Run: headless pygame with SDL's dummy video driver; simulated clock (each Clock.tick advances the game by its frame time, no real sleeping); random seed 0; keys injected as events and as key.get_pressed() state; no mouse input.
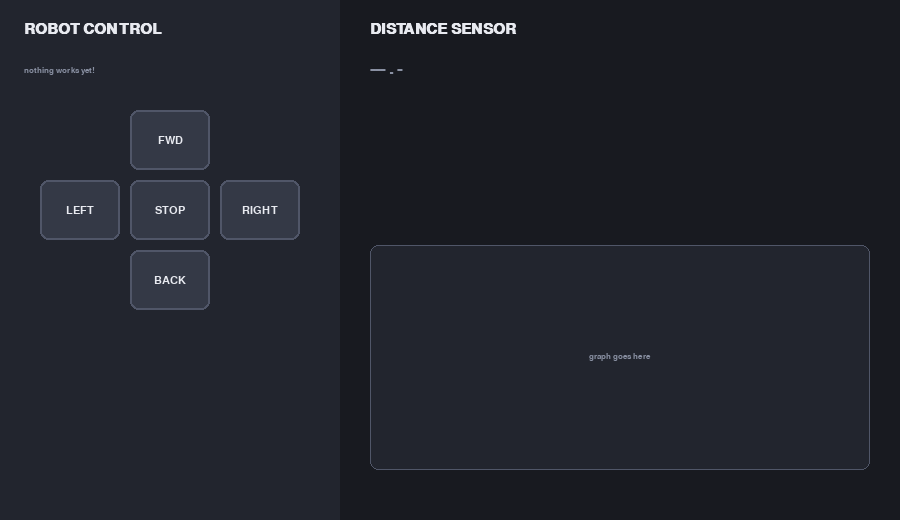
Frame 1 of 4 · flips 1–60 · no input
Frame 2 of 4 · flips 61–180 · tapped SPACE, RETURN · held RIGHT (→), D · screen unchanged from frame 1, image omitted
Frame 3 of 4 · flips 181–300 · held DOWN (↓), S · screen unchanged from frame 2, image omitted
Frame 4 of 4 · flips 301–420 · held LEFT (←), A, UP (↑), W · screen unchanged from frame 3, image omitted

The pygame program that drew these frames:

"""
Stage 2 - The dashboard layout
==============================
Same loop as stage 1, but now we draw something. Nothing reacts yet -
this stage is only about putting shapes and words on the screen.

Two new ideas:

  * pygame.Rect - a rectangle, stored as (left, top, width, height).
    Pygame uses these everywhere, and in stage 6 we will ask a Rect
    whether the mouse is inside it.

  * Helper functions - drawing text takes three fiddly lines, so we
    write draw_text() once and call it everywhere instead.

Remember that the screen's y axis points DOWN. (0, 0) is the top left
corner, so a bigger y means further down the window.

Run with:   python stage_02.py
Needs:      pip install pygame
"""

import pygame

# ---------------------------------------------------------------------
# SETTINGS
# ---------------------------------------------------------------------

WINDOW_W, WINDOW_H = 900, 520
FPS = 60

PANEL_W = 340  # the control panel fills the left of the window

# The whole color scheme lives here. Change a value and every part of
# the program that uses it changes too.
BG = (24, 26, 32)
PANEL = (34, 37, 46)
BTN = (52, 57, 70)
BTN_EDGE = (80, 86, 104)
TEXT = (232, 234, 240)
MUTED = (138, 145, 163)
ACCENT = (80, 205, 165)


# ---------------------------------------------------------------------
# DRAWING HELPERS
# ---------------------------------------------------------------------


def draw_text(surface, text, pos, font, color=TEXT, center=False):
    """Draw some text and return nothing.

    `color` and `center` have default values, so most calls can leave
    them out. Pass center=True to treat `pos` as the middle of the text
    instead of its top left corner.
    """
    image = font.render(text, True, color)  # turn the string into a picture
    rect = image.get_rect()  # a Rect the same size as it
    if center:
        rect.center = pos
    else:
        rect.topleft = pos
    surface.blit(image, rect)  # "blit" means paste it on


def draw_button(surface, rect, label, font):
    """Draw one rounded box with a label in the middle of it."""
    pygame.draw.rect(surface, BTN, rect, border_radius=8)
    pygame.draw.rect(surface, BTN_EDGE, rect, width=2, border_radius=8)
    draw_text(surface, label, rect.center, font, TEXT, center=True)


def main():
    pygame.init()
    screen = pygame.display.set_mode((WINDOW_W, WINDOW_H))
    pygame.display.set_caption("Robot Control Panel")
    clock = pygame.time.Clock()

    # Fonts must be created after pygame.init(). The first name in the
    # list that exists on this computer gets used.
    font_big = pygame.font.SysFont("consolas,menlo,monospace", 22, bold=True)
    font = pygame.font.SysFont("consolas,menlo,monospace", 17)
    font_small = pygame.font.SysFont("consolas,menlo,monospace", 13)

    # The five driving buttons, laid out as a cross:
    #
    #            FWD            <- 130 across, 110 down
    #     LEFT  STOP  RIGHT
    #            BACK
    #
    # Each button is 80 wide and 60 tall, with a 10 pixel gap.
    fwd_rect = pygame.Rect(130, 110, 80, 60)
    left_rect = pygame.Rect(40, 180, 80, 60)
    stop_rect = pygame.Rect(130, 180, 80, 60)
    right_rect = pygame.Rect(220, 180, 80, 60)
    back_rect = pygame.Rect(130, 250, 80, 60)

    # Where the sensor graph will go in stage 9.
    graph_rect = pygame.Rect(370, 245, 500, 225)

    running = True
    while running:
        clock.tick(FPS)

        # ---- 1. handle input ----------------------------------------
        for event in pygame.event.get():
            if event.type == pygame.QUIT:
                running = False
            elif event.type == pygame.KEYDOWN and event.key == pygame.K_ESCAPE:
                running = False

        # ---- 2. update ----------------------------------------------
        # Still nothing.

        # ---- 3. draw ------------------------------------------------
        screen.fill(BG)

        # The left panel, drawn first so everything else sits on top
        pygame.draw.rect(screen, PANEL, (0, 0, PANEL_W, WINDOW_H))

        # Left side: title and buttons
        draw_text(screen, "ROBOT CONTROL", (24, 22), font_big)
        draw_text(screen, "nothing works yet!", (24, 66), font_small, MUTED)

        # Five almost identical lines. That repetition is a hint that
        # something better is coming - see stages 6 and 7.
        draw_button(screen, fwd_rect, "FWD", font)
        draw_button(screen, left_rect, "LEFT", font)
        draw_button(screen, stop_rect, "STOP", font)
        draw_button(screen, right_rect, "RIGHT", font)
        draw_button(screen, back_rect, "BACK", font)

        # Right side: the sensor readout
        draw_text(screen, "DISTANCE SENSOR", (370, 22), font_big)
        draw_text(screen, "--- . -", (370, 62), font_big, MUTED)

        pygame.draw.rect(screen, PANEL, graph_rect, border_radius=8)
        pygame.draw.rect(screen, BTN_EDGE, graph_rect, width=1, border_radius=8)
        draw_text(
            screen, "graph goes here", graph_rect.center, font_small, MUTED, center=True
        )

        pygame.display.flip()

    pygame.quit()


if __name__ == "__main__":
    main()


# ---------------------------------------------------------------------
# TRY IT
#   1. Move the FWD button 20 pixels to the left. Which number in the
#      Rect did you change, and which way does that axis run?
#   2. Add a sixth button below BACK labelled "SPIN". Copy one of the
#      existing lines - how many separate places did you have to edit?
#   3. Swap PANEL and BG in the color list at the top. Every panel in
#      the window changes at once. That is the payoff for naming colors
#      instead of typing (34, 37, 46) all over the place.
#   4. Try drawing the left panel AFTER the buttons. Where did they go?
# ---------------------------------------------------------------------
